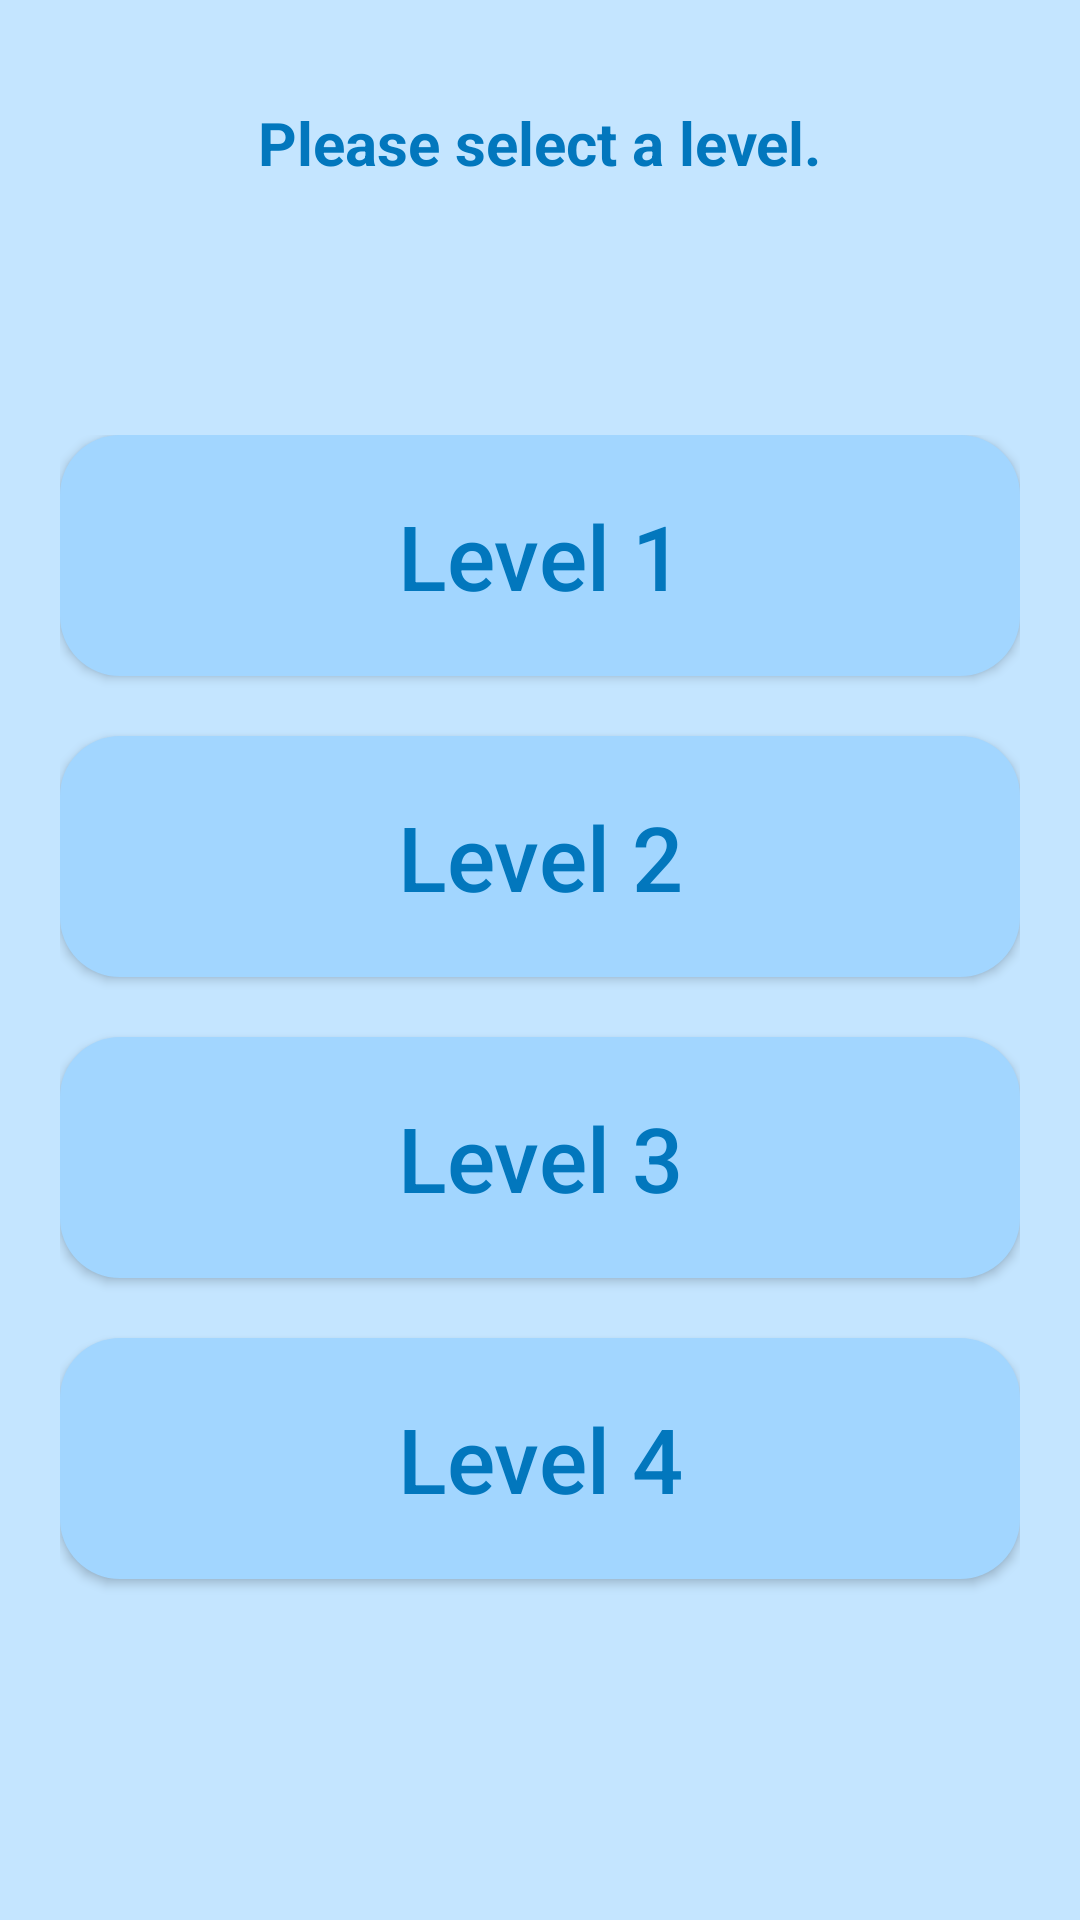

The Android layout XML behind this screen, and the referenced resources:
<!-- AndroidManifest.xml: application theme Theme.MathQuiz -->
<!-- res/layout/activity_level_choice.xml -->
<?xml version="1.0" encoding="utf-8"?>
<androidx.constraintlayout.widget.ConstraintLayout xmlns:android="http://schemas.android.com/apk/res/android"
    xmlns:app="http://schemas.android.com/apk/res-auto"
    xmlns:tools="http://schemas.android.com/tools"
    android:layout_width="match_parent"
    android:layout_height="match_parent"
    android:background="@color/bg_blue"
    android:padding="20dp"
    tools:context=".LevelChoiceActivity">

    <Button
        android:id="@+id/btn_back"
        android:layout_width="50dp"
        android:layout_height="50dp"
        android:background="@drawable/left"
        android:contentDescription="@string/back_page"
        android:textSize="20sp"
        android:layout_marginBottom="20dp"
        app:layout_constraintBottom_toTopOf="@+id/info_msg"
        app:layout_constraintStart_toStartOf="parent"
        app:layout_constraintTop_toTopOf="parent" />

    <TextView
        android:id="@+id/info_msg"
        android:layout_width="wrap_content"
        android:layout_height="wrap_content"
        android:text="@string/select_level"
        android:textColor="@color/blue"
        android:textSize="20sp"
        android:textStyle="bold"
        app:layout_constraintTop_toBottomOf="@id/btn_back"
        app:layout_constraintBottom_toTopOf="@id/constraintLayout"
        app:layout_constraintEnd_toEndOf="parent"
        app:layout_constraintStart_toStartOf="parent" />


    <androidx.constraintlayout.widget.ConstraintLayout
        android:id="@+id/constraintLayout"
        android:layout_width="match_parent"
        android:layout_height="wrap_content"
        android:layout_marginTop="84dp"
        android:layout_marginBottom="130dp"
        app:layout_constraintBottom_toBottomOf="parent"
        app:layout_constraintEnd_toEndOf="parent"
        app:layout_constraintStart_toStartOf="parent"
        app:layout_constraintTop_toBottomOf="@+id/info_msg">

        <Button
            android:id="@+id/level1"
            android:layout_width="match_parent"
            android:layout_height="wrap_content"
            android:layout_marginBottom="20dp"
            android:background="@drawable/button_round"
            android:padding="20dp"
            android:text="@string/level1"
            android:textAllCaps="false"
            android:textColor="#0277BD"
            android:textSize="30sp"
            app:layout_constraintBottom_toTopOf="@+id/level2"
            app:layout_constraintEnd_toEndOf="parent"
            app:layout_constraintStart_toStartOf="parent"
            app:layout_constraintTop_toBottomOf="parent" />

        <Button
            android:id="@+id/level2"
            android:layout_width="match_parent"
            android:layout_height="wrap_content"
            android:layout_marginBottom="20dp"
            android:background="@drawable/button_round"
            android:padding="20dp"
            android:text="@string/level2"
            android:textAllCaps="false"
            android:textColor="#0277BD"
            android:textSize="30sp"
            app:layout_constraintBottom_toTopOf="@+id/level3"
            app:layout_constraintEnd_toEndOf="parent"
            app:layout_constraintStart_toStartOf="parent"
            app:layout_constraintTop_toBottomOf="@id/level1" />

        <Button
            android:id="@+id/level3"
            android:layout_width="match_parent"
            android:layout_height="wrap_content"
            android:layout_marginBottom="20dp"
            android:background="@drawable/button_round"
            android:padding="20dp"
            android:text="@string/level3"
            android:textAllCaps="false"
            android:textColor="#0277BD"
            android:textSize="30sp"
            app:layout_constraintBottom_toTopOf="@+id/level4"
            app:layout_constraintEnd_toEndOf="parent"
            app:layout_constraintStart_toStartOf="parent"
            app:layout_constraintTop_toBottomOf="@id/level2" />

        <Button
            android:id="@+id/level4"
            android:layout_width="match_parent"
            android:layout_height="wrap_content"
            android:layout_marginBottom="20dp"
            android:background="@drawable/button_round"
            android:padding="20dp"
            android:text="@string/level4"
            android:textAllCaps="false"
            android:textColor="#0277BD"
            android:textSize="30sp"
            app:layout_constraintBottom_toBottomOf="parent"
            app:layout_constraintEnd_toEndOf="parent"
            app:layout_constraintStart_toStartOf="parent"
            app:layout_constraintTop_toBottomOf="@id/level3" />

    </androidx.constraintlayout.widget.ConstraintLayout>

</androidx.constraintlayout.widget.ConstraintLayout>
<!-- resources referenced by this layout -->
<resources>
  <color name="bg_blue">#C4E5FF</color>
  <color name="blue">#0277BD</color>
  <!-- drawable button_round (drawable) -->
  <?xml version="1.0" encoding="utf-8"?>
  <shape xmlns:android="http://schemas.android.com/apk/res/android"
      android:shape="rectangle"
      >
      <solid android:color="@color/pastel_blue" />
      <corners
          android:bottomLeftRadius="20dp"
          android:bottomRightRadius="20dp"
          android:topLeftRadius="20dp"
          android:topRightRadius="20dp" />
  </shape>
  <string name="back_page">back_page</string>
  <string name="level1">Level 1</string>
  <string name="level2">Level 2</string>
  <string name="level3">Level 3</string>
  <string name="level4">Level 4</string>
  <string name="select_level">Please select a level.</string>
  <style name="Theme.MathQuiz" parent="Theme.AppCompat.DayNight.NoActionBar">
          
          <item name="colorPrimary">@color/purple_500</item>
          <item name="colorPrimaryVariant">@color/purple_700</item>
          <item name="colorOnPrimary">@color/white</item>
          
          <item name="colorSecondary">@color/teal_200</item>
          <item name="colorSecondaryVariant">@color/teal_700</item>
          <item name="colorOnSecondary">@color/black</item>
          
          <item name="android:statusBarColor" tools:targetApi="l">?attr/colorPrimaryVariant</item>
          
      </style>
  <color name="pastel_blue">#A2D6FF</color>
  
      // 테두리 색상
  <color name="purple_500">#FF6200EE</color>
  <color name="purple_700">#001AFF</color>
  <color name="white">#FFFFFFFF</color>
      
      // 사칙연산 버튼 색상
  <color name="teal_200">#FF03DAC5</color>
  <color name="teal_700">#FF018786</color>
  <color name="black">#FF000000</color>
</resources>
